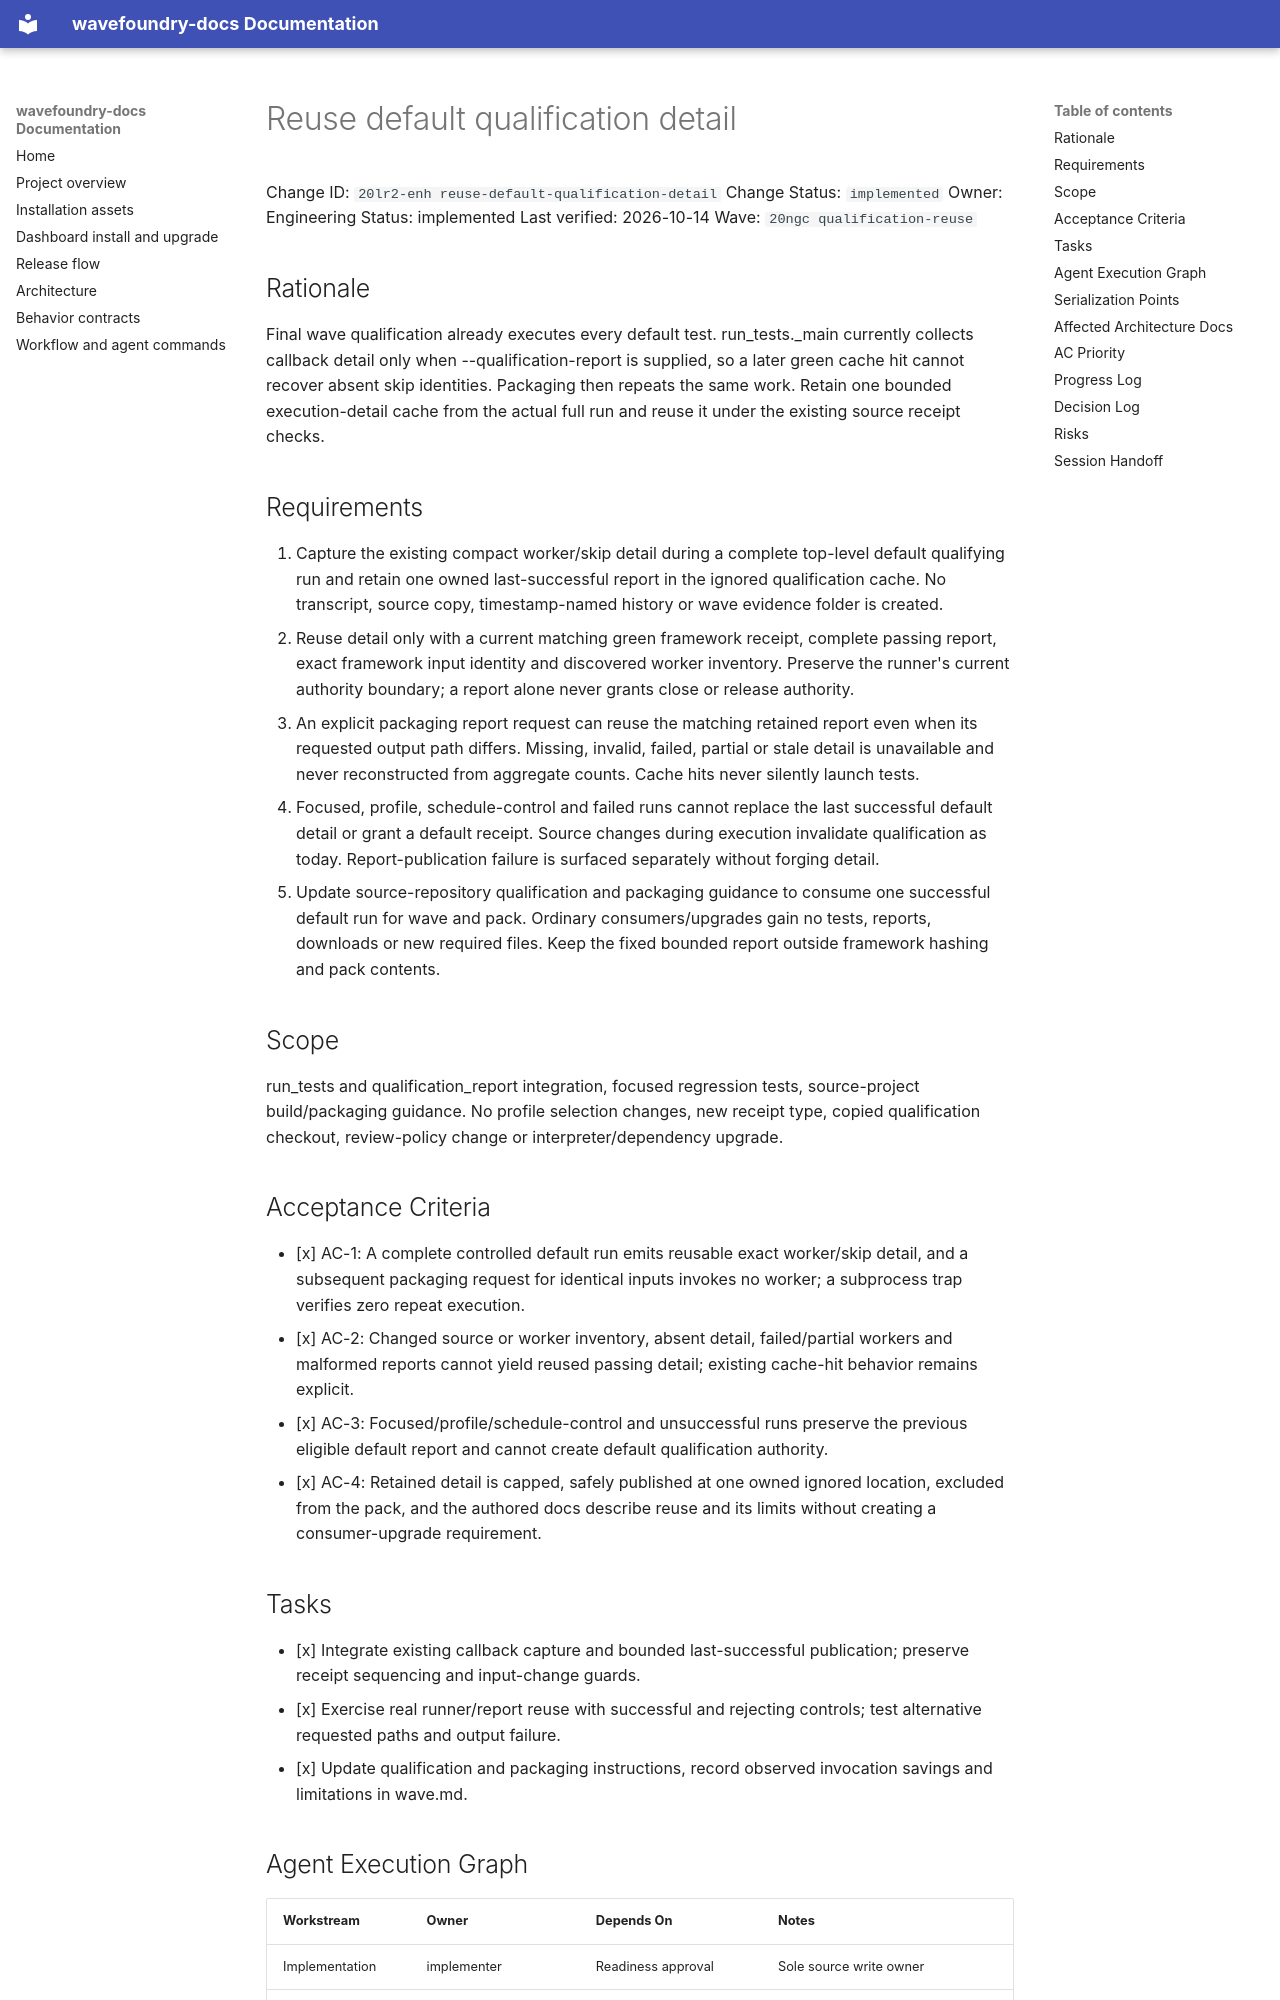

repository: coryhacking/wavefoundry · page: waves/20ngc qualification-reuse/20lr2-enh reuse-default-qualification-detail/index.html · generator: mkdocs

# Reuse default qualification detail

Change ID: `20lr2-enh reuse-default-qualification-detail`
Change Status: `implemented`
Owner: Engineering
Status: implemented
Last verified: 2026-10-14
Wave: `20ngc qualification-reuse`

## Rationale

Final wave qualification already executes every default test. run_tests._main currently collects callback detail only when --qualification-report is supplied, so a later green cache hit cannot recover absent skip identities. Packaging then repeats the same work. Retain one bounded execution-detail cache from the actual full run and reuse it under the existing source receipt checks.

## Requirements

1. Capture the existing compact worker/skip detail during a complete top-level default qualifying run and retain one owned last-successful report in the ignored qualification cache. No transcript, source copy, timestamp-named history or wave evidence folder is created.
2. Reuse detail only with a current matching green framework receipt, complete passing report, exact framework input identity and discovered worker inventory. Preserve the runner's current authority boundary; a report alone never grants close or release authority.
3. An explicit packaging report request can reuse the matching retained report even when its requested output path differs. Missing, invalid, failed, partial or stale detail is unavailable and never reconstructed from aggregate counts. Cache hits never silently launch tests.
4. Focused, profile, schedule-control and failed runs cannot replace the last successful default detail or grant a default receipt. Source changes during execution invalidate qualification as today. Report-publication failure is surfaced separately without forging detail.
5. Update source-repository qualification and packaging guidance to consume one successful default run for wave and pack. Ordinary consumers/upgrades gain no tests, reports, downloads or new required files. Keep the fixed bounded report outside framework hashing and pack contents.

## Scope

run_tests and qualification_report integration, focused regression tests, source-project build/packaging guidance. No profile selection changes, new receipt type, copied qualification checkout, review-policy change or interpreter/dependency upgrade.

## Acceptance Criteria

- [x] AC-1: A complete controlled default run emits reusable exact worker/skip detail, and a subsequent packaging request for identical inputs invokes no worker; a subprocess trap verifies zero repeat execution.
- [x] AC-2: Changed source or worker inventory, absent detail, failed/partial workers and malformed reports cannot yield reused passing detail; existing cache-hit behavior remains explicit.
- [x] AC-3: Focused/profile/schedule-control and unsuccessful runs preserve the previous eligible default report and cannot create default qualification authority.
- [x] AC-4: Retained detail is capped, safely published at one owned ignored location, excluded from the pack, and the authored docs describe reuse and its limits without creating a consumer-upgrade requirement.

## Tasks

- [x] Integrate existing callback capture and bounded last-successful publication; preserve receipt sequencing and input-change guards.
- [x] Exercise real runner/report reuse with successful and rejecting controls; test alternative requested paths and output failure.
- [x] Update qualification and packaging instructions, record observed invocation savings and limitations in wave.md.

## Agent Execution Graph

| Workstream | Owner | Depends On | Notes |
| --- | --- | --- | --- |
| Implementation | implementer | Readiness approval | Sole source write owner |
| Independent review | Required specialist lanes | Reviewable implementation | Read-only; report findings to coordinator |
